Dataset: LumbarSpinalStenosis (GitHub, HitikaGhanani/Lumbar-Spine-Analysis). Classes: herniated disc, no stenosis, thecal sac.

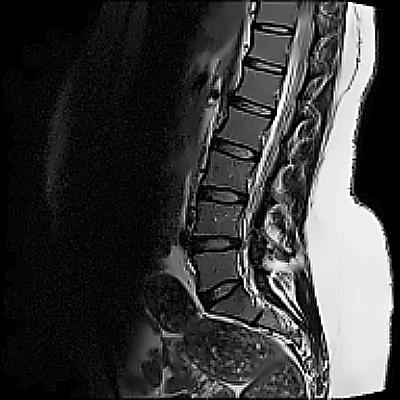
Label: no stenosis

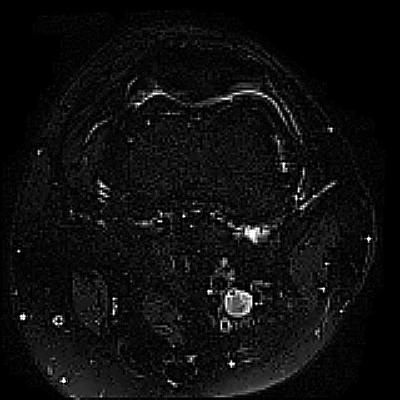
Label: thecal sac

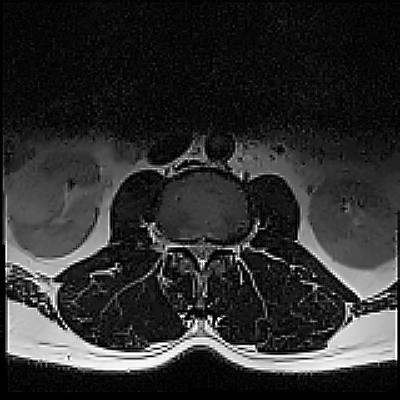
Label: thecal sac

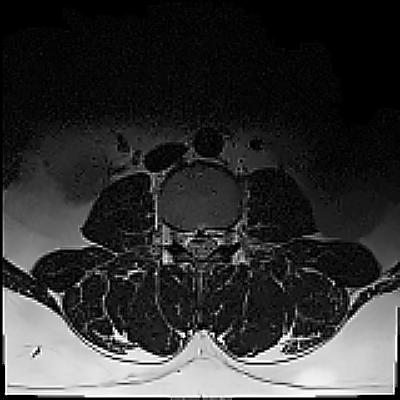
Label: herniated disc

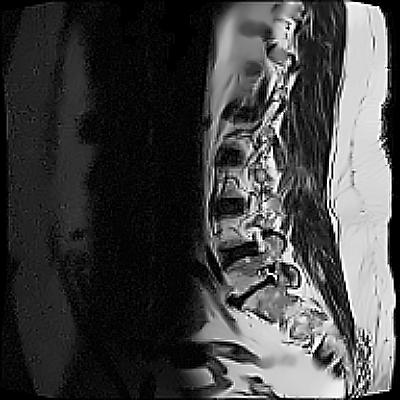
Label: herniated disc

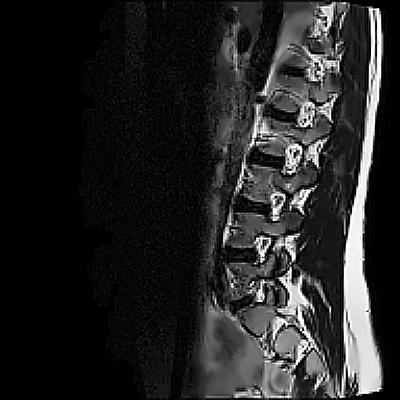
Label: no stenosis
